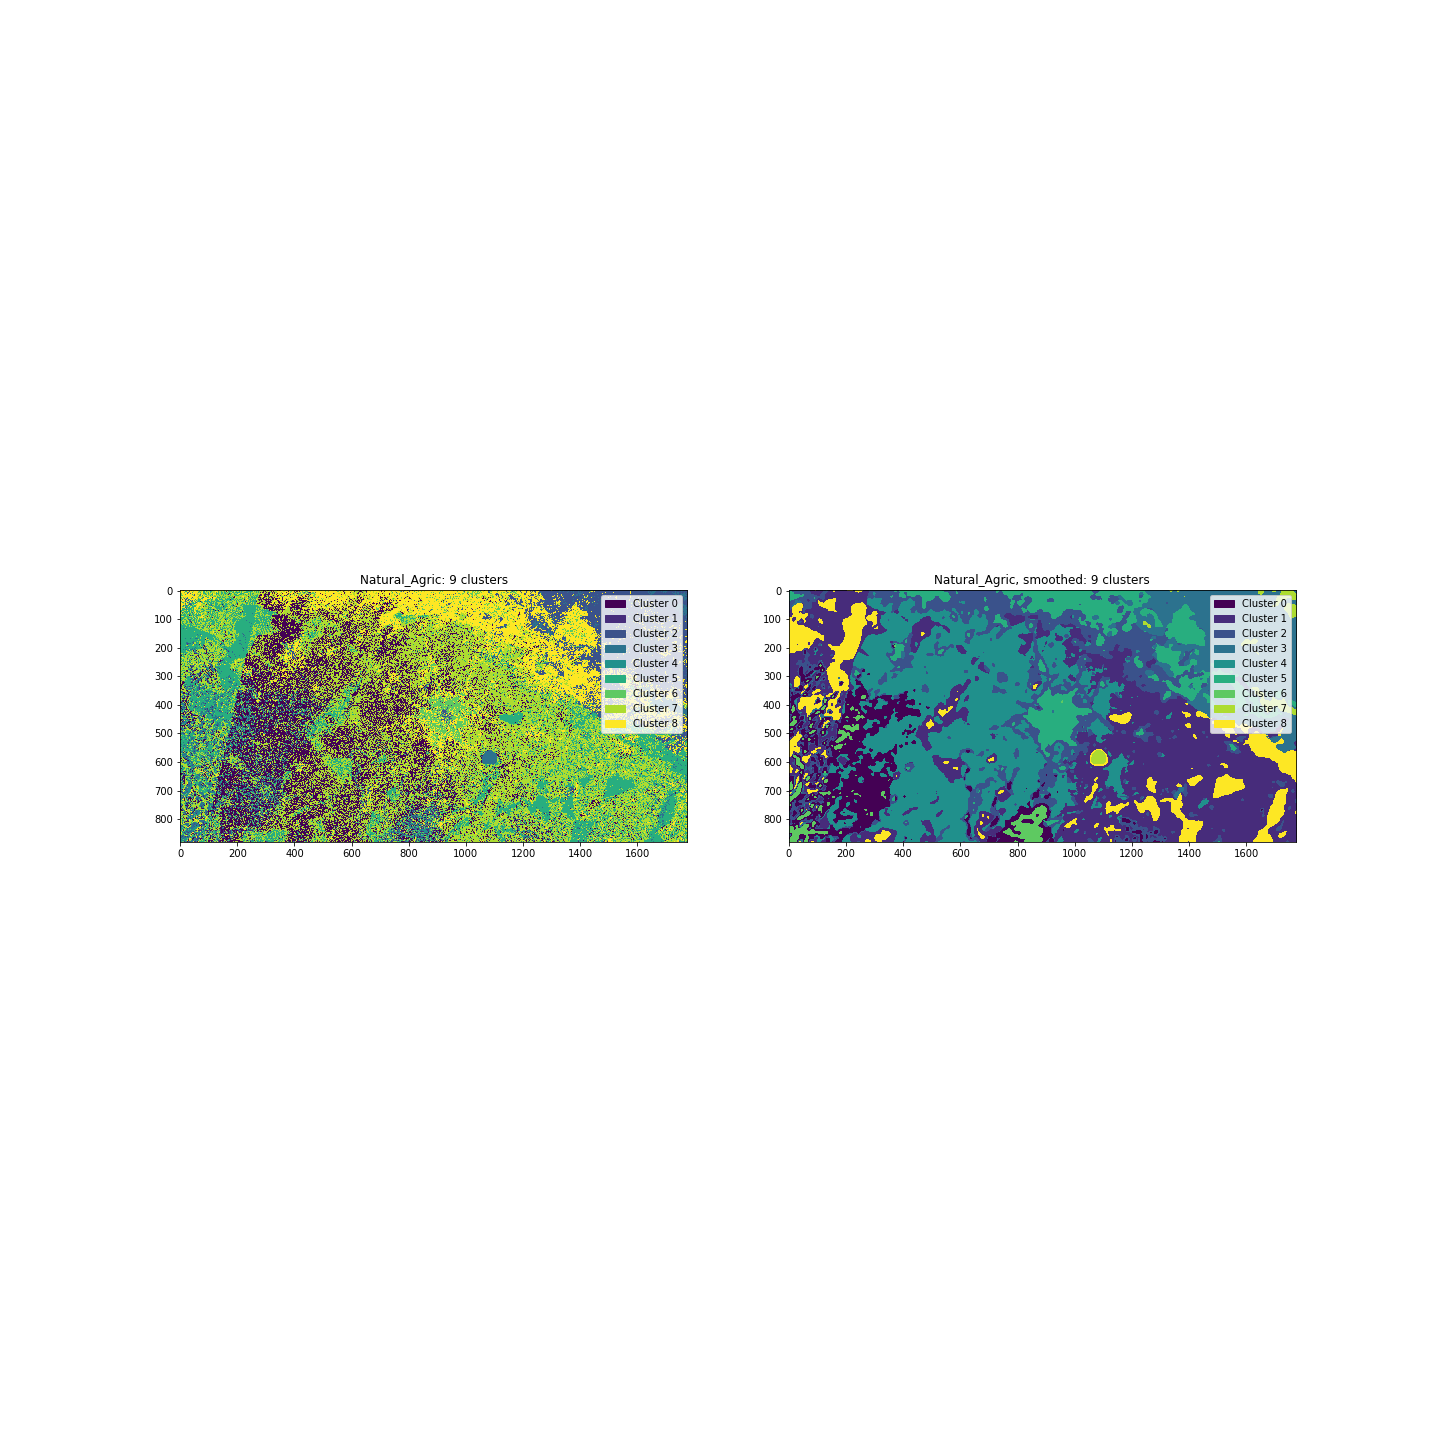

The file beside this chart, header and first rows:
, unsmoothed, unsmoothed, unsmoothed, smoothed, smoothed, smoothed
, pixel_count, ratio, % total, pixel_count, ratio, % total
cluster, , , , , , 
0, 305113, 0.1949, 19.49, 116972, 0.07472, 7.472
1, 19188, 0.01226, 1.226, 391517, 0.2501, 25.01
2, 156265, 0.09981, 9.981, 220264, 0.1407, 14.07
3, 48901, 0.03124, 3.124, 175606, 0.1122, 11.22
4, 21105, 0.01348, 1.348, 388812, 0.2484, 24.84
5, 232082, 0.1482, 14.82, 125646, 0.08026, 8.026
6, 65853, 0.04206, 4.206, 25733, 0.01644, 1.644
7, 503544, 0.3216, 32.16, 13634, 0.008709, 0.8709
8, 213499, 0.1364, 13.64, 107366, 0.06858, 6.858
